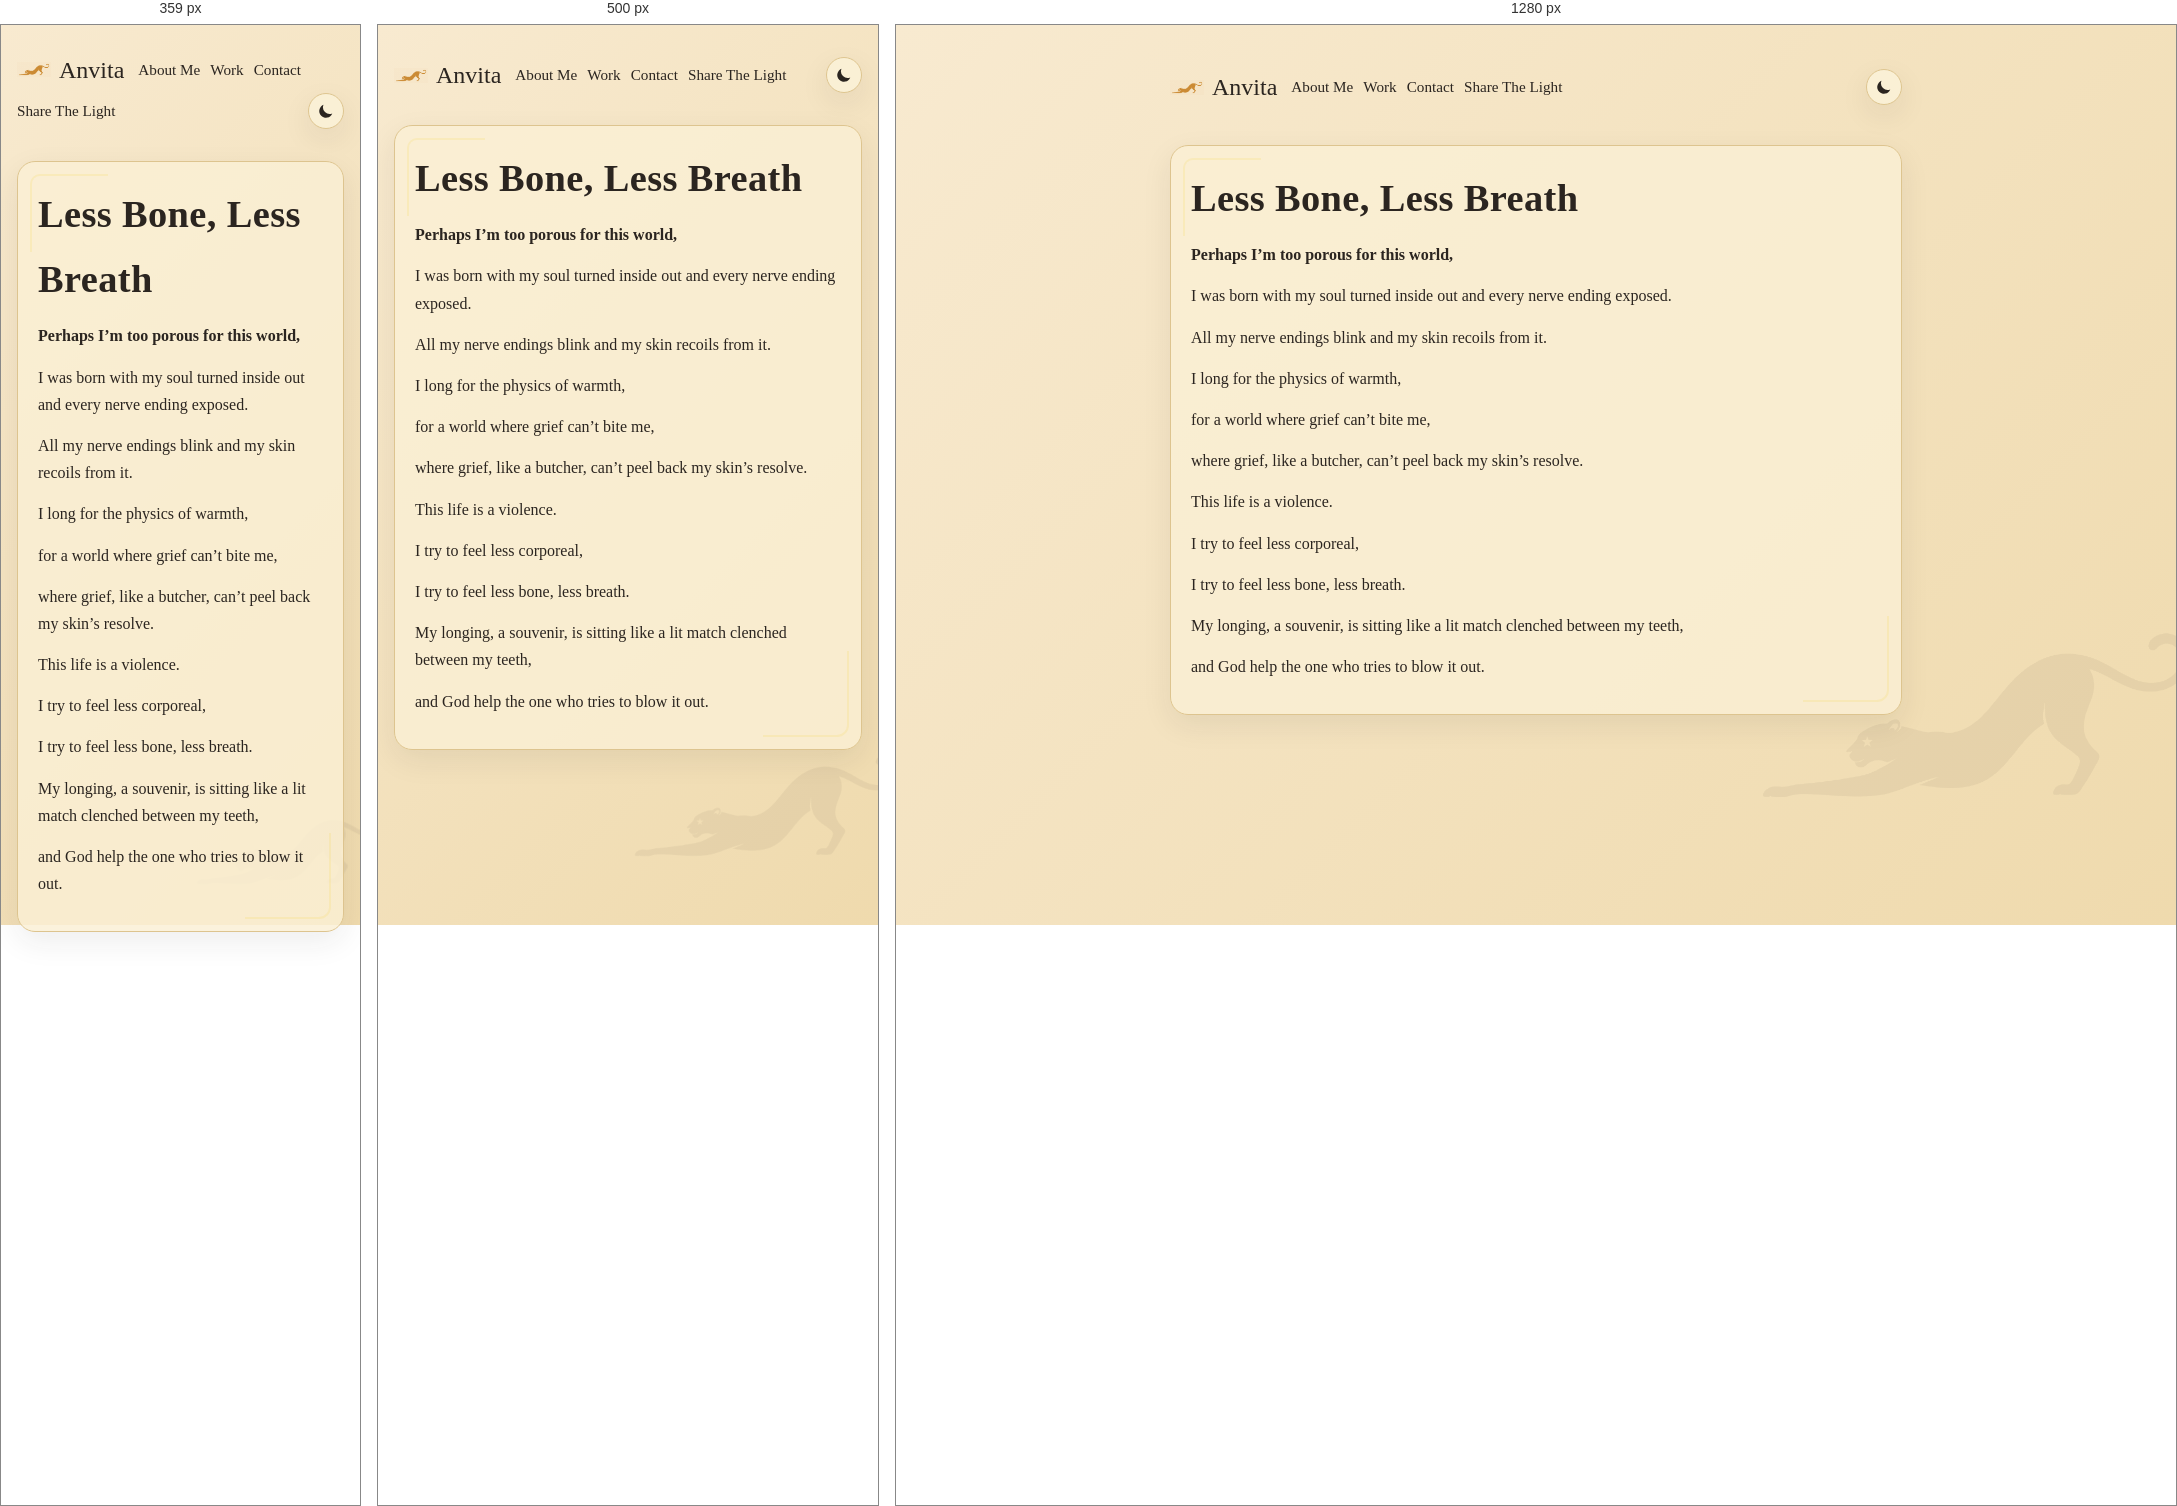
Rendered at 359 px, 500 px and 1280 px, left to right.

<!-- file: less-bone-less-breath.html -->
<!DOCTYPE html>
<html lang="en">
  <head>
    <meta charset="UTF-8" />
    <meta name="viewport" content="width=device-width, initial-scale=1.0" />
    <title>Less Bone, Less Breath | Anvita Tripathi</title>
    <link rel="icon" type="image/png" href="images/favicon-panther.png" />
    <link rel="stylesheet" href="assets/css/style.css" />
    <script>
      (function () {
        var t = localStorage.getItem("theme") || (window.matchMedia("(prefers-color-scheme: dark)").matches ? "dark" : "light");
        document.documentElement.setAttribute("data-theme", t);
      })();
    </script>
  </head>
  <body>
    <div class="progress-bar" aria-hidden="true"></div>
    <div class="page plain-headings">
      <nav>
        <a href="index.html" class="brand" aria-label="Anvita Tripathi — Home">
          <span class="logo-mark" aria-hidden="true"></span>
          <span class="brand-name">Anvita</span>
        </a>
        <a href="about.html">About Me</a>
        <a href="work.html">Work</a>
        <a href="contact.html">Contact</a>
        <a href="share-the-light.html">Share The Light</a>
        <span class="nav-spacer"></span>
        <button type="button" class="theme-toggle" aria-label="Toggle color theme">
          <svg class="icon-moon" viewBox="0 0 24 24" aria-hidden="true"><path fill="currentColor" d="M20.354 15.354A9 9 0 0 1 8.646 3.646 9.003 9.003 0 1 0 20.354 15.354Z"/></svg>
          <svg class="icon-sun" viewBox="0 0 24 24" aria-hidden="true" fill="none" stroke="currentColor" stroke-width="2" stroke-linecap="round"><circle cx="12" cy="12" r="4" fill="currentColor" stroke="none"/><path d="M12 3v2M12 19v2M4.2 4.2l1.4 1.4M18.4 18.4l1.4 1.4M3 12h2M19 12h2M4.2 19.8l1.4-1.4M18.4 5.6l1.4-1.4"/></svg>
        </button>
      </nav>

      <div class="card reveal">
        <h1>Less Bone, Less Breath</h1>
        <div class="poem">
          <p><strong>Perhaps I’m too porous for this world,</strong></p>
          <p>I was born with my soul turned inside out and every nerve ending exposed.</p>
          <p>All my nerve endings blink and my skin recoils from it.</p>
          <p>I long for the physics of warmth,</p>
          <p>for a world where grief can’t bite me,</p>
          <p>where grief, like a butcher, can’t peel back my skin’s resolve.</p>
          <p>This life is a violence.</p>
          <p>I try to feel less corporeal,</p>
          <p>I try to feel less bone, less breath.</p>
          <p>My longing, a souvenir, is sitting like a lit match clenched between my teeth,</p>
          <p>and God help the one who tries to blow it out.</p>
        </div>
      </div>
    </div>
  <script src="assets/js/main.js" defer></script>
  </body>
</html>


/* @media block from style.css */
@media (max-width: 640px) {
  .avatar-frame { width: 180px; height: 180px; }
}

/* @media block from style.css */
@media (max-width: 640px) {
  .hero-mark { display: none; }
}

/* @media block from style.css */
@media (max-width: 640px) {
  .update-item { flex-direction: column; align-items: flex-start; }
}

/* @media block from style.css */
@media (max-width: 640px) {
  .page { padding: 20px 16px 56px; }
  nav { margin: 0 -16px 20px; padding: 12px 16px; }
  .featured-grid { grid-template-columns: 1fr; }
  .hero h1 { font-size: 2.6rem; }
  .page:not(.plain-headings) h1 { font-size: 2.4rem; }
  .page:not(.plain-headings) h2 { font-size: 1.8rem; }
  .doodle { min-width: 70px; }
}

/* @media block from style.css */
@media (max-width: 360px) {
  .doodle-row { flex-wrap: nowrap; }
  .doodle { min-width: 0; }
}